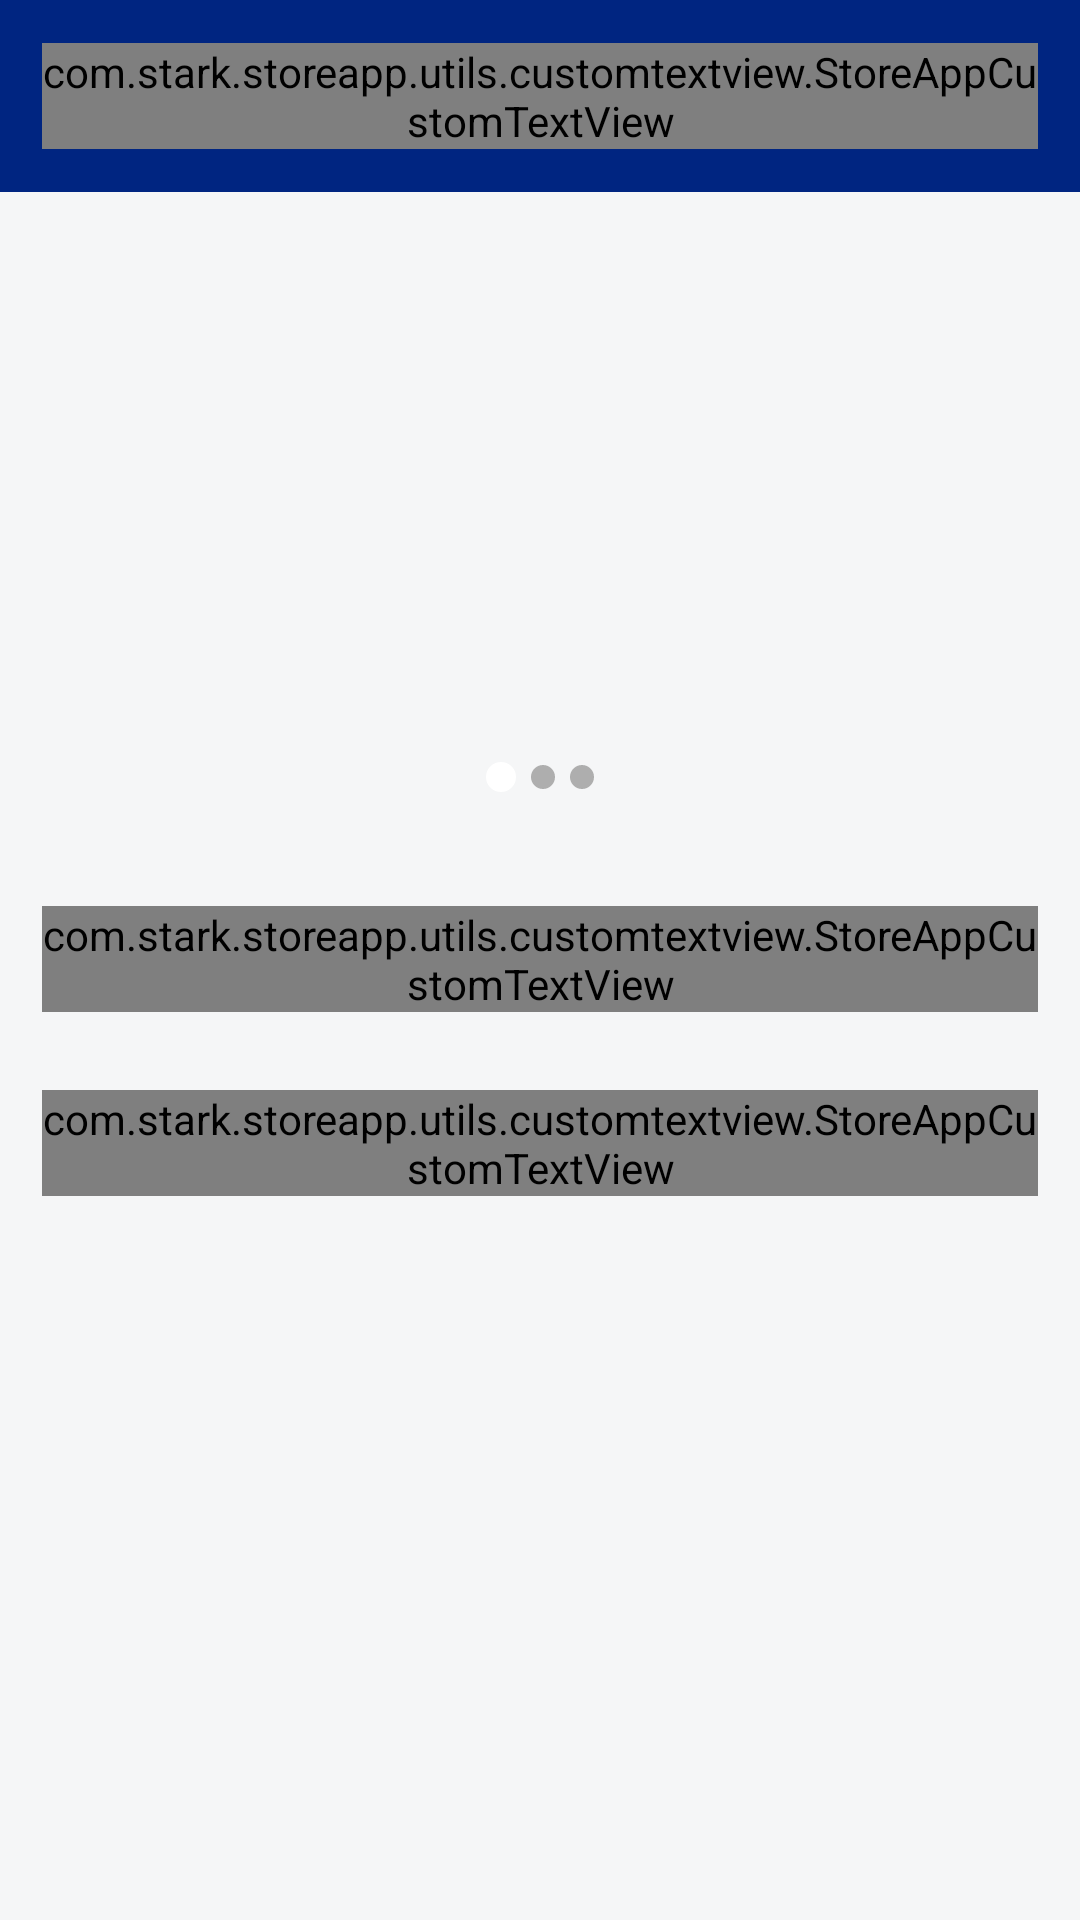

Layout XML and referenced resources for this Android screen:
<!-- AndroidManifest.xml: application theme AppTheme -->
<!-- res/layout/fragment_home.xml -->
<?xml version="1.0" encoding="utf-8"?>
<androidx.constraintlayout.widget.ConstraintLayout
    xmlns:android="http://schemas.android.com/apk/res/android"
    xmlns:tools="http://schemas.android.com/tools"
    android:layout_width="match_parent"
    android:layout_height="match_parent"
    xmlns:app="http://schemas.android.com/apk/res-auto"
    tools:context=".ui.home.HomeFragment"
    android:background="@color/colorGreyBackground"
    >

    <androidx.constraintlayout.widget.ConstraintLayout
        android:id="@+id/layoutToolBar"
        android:layout_width="0dp"
        android:layout_height="?actionBarSize"
        app:layout_constraintStart_toStartOf="parent"
        app:layout_constraintEnd_toEndOf="parent"
        app:layout_constraintTop_toTopOf="parent"
        android:background="@color/colorPrimary"
        >

        <com.stark.storeapp.utils.customtextview.StoreAppCustomTextView
            android:id="@+id/textHomeTitle"
            android:layout_width="0dp"
            android:layout_height="wrap_content"
            app:layout_constraintStart_toStartOf="parent"
            app:layout_constraintTop_toTopOf="parent"
            app:layout_constraintBottom_toBottomOf="parent"
            app:layout_constraintEnd_toEndOf="parent"
            app:fontType="bold"
            android:textColor="@color/white"
            android:textSize="16sp"
            android:text="@string/home"
            android:layout_marginHorizontal="14dp"
            />

    </androidx.constraintlayout.widget.ConstraintLayout>

    <androidx.core.widget.NestedScrollView
        android:id="@+id/nestedScrollView"
        android:layout_width="0dp"
        android:layout_height="0dp"
        app:layout_constraintStart_toStartOf="parent"
        app:layout_constraintEnd_toEndOf="parent"
        app:layout_constraintTop_toBottomOf="@+id/layoutToolBar"
        app:layout_constraintBottom_toBottomOf="parent"
        android:fillViewport="true"
        android:fitsSystemWindows="true"
        android:contentDescription="@string/nested_scrollview"
        >

        <androidx.constraintlayout.widget.ConstraintLayout
            android:layout_width="match_parent"
            android:layout_height="match_parent">

            <androidx.viewpager2.widget.ViewPager2
                android:id="@+id/viewPagerBanners"
                android:layout_width="match_parent"
                android:layout_height="200dp"
                android:layout_marginTop="14dp"
                app:layout_constraintStart_toStartOf="parent"
                app:layout_constraintEnd_toEndOf="parent"
                app:layout_constraintTop_toTopOf="parent"
                />

            <LinearLayout
                android:id="@+id/dots"
                android:layout_width="wrap_content"
                android:layout_height="wrap_content"
                android:orientation="horizontal"
                app:layout_constraintStart_toStartOf="@+id/viewPagerBanners"
                app:layout_constraintEnd_toEndOf="@+id/viewPagerBanners"
                app:layout_constraintBottom_toBottomOf="@+id/viewPagerBanners"
                android:layout_marginBottom="14dp"
                >
                <androidx.appcompat.widget.AppCompatImageView
                    android:id="@+id/dotOne"
                    android:layout_width="wrap_content"
                    android:layout_height="wrap_content"
                    android:src="@drawable/bg_white_circle"
                    android:layout_marginEnd="5dp"
                    android:layout_gravity="center_vertical"
                    />

                <androidx.appcompat.widget.AppCompatImageView
                    android:id="@+id/dotTwo"
                    android:layout_width="wrap_content"
                    android:layout_height="wrap_content"
                    android:src="@drawable/bg_grey_circle"
                    android:layout_marginEnd="5dp"
                    android:layout_gravity="center_vertical"
                    />

                <androidx.appcompat.widget.AppCompatImageView
                    android:id="@+id/dotThree"
                    android:layout_width="wrap_content"
                    android:layout_height="wrap_content"
                    android:src="@drawable/bg_grey_circle"
                    android:layout_gravity="center_vertical"
                    />

            </LinearLayout>


            <com.stark.storeapp.utils.customtextview.StoreAppCustomTextView
                android:id="@+id/textTopDeals"
                android:layout_width="0dp"
                android:layout_height="wrap_content"
                app:layout_constraintStart_toStartOf="parent"
                app:layout_constraintEnd_toEndOf="parent"
                app:layout_constraintTop_toBottomOf="@+id/viewPagerBanners"
                android:layout_marginTop="24dp"
                android:layout_marginStart="14dp"
                android:layout_marginEnd="14dp"
                app:fontType="semiBold"
                android:textSize="16sp"
                android:text="@string/top_deals"
                />

            <androidx.recyclerview.widget.RecyclerView
                android:id="@+id/recyclerviewTopDeals"
                android:layout_width="0dp"
                android:layout_height="wrap_content"
                app:layout_constraintStart_toStartOf="parent"
                app:layout_constraintEnd_toEndOf="parent"
                app:layout_constraintTop_toBottomOf="@+id/textTopDeals"
                android:layout_marginTop="12dp"
                app:layoutManager="androidx.recyclerview.widget.LinearLayoutManager"
                android:orientation="horizontal"
                />
            <com.stark.storeapp.utils.customtextview.StoreAppCustomTextView
                android:id="@+id/todayTopDeals"
                android:layout_width="0dp"
                android:layout_height="wrap_content"
                app:layout_constraintStart_toStartOf="parent"
                app:layout_constraintEnd_toEndOf="parent"
                app:layout_constraintTop_toBottomOf="@+id/recyclerviewTopDeals"
                android:layout_marginTop="14dp"
                android:layout_marginStart="14dp"
                android:layout_marginEnd="14dp"
                app:fontType="semiBold"
                android:textSize="16sp"
                android:text="@string/today_deals"
                />

            <androidx.recyclerview.widget.RecyclerView
                android:id="@+id/recyclerviewTodayDeals"
                android:layout_width="0dp"
                android:layout_height="wrap_content"
                android:layout_marginTop="12dp"
                android:orientation="vertical"
                android:nestedScrollingEnabled="false"
                app:layoutManager="androidx.recyclerview.widget.GridLayoutManager"
                app:spanCount="3"
                android:paddingStart="14dp"
                android:paddingEnd="7dp"
                tools:listitem="@layout/cell_today_deals"
                app:layout_constraintBottom_toBottomOf="parent"
                app:layout_constraintEnd_toEndOf="parent"
                app:layout_constraintStart_toStartOf="parent"
                app:layout_constraintTop_toBottomOf="@+id/todayTopDeals"
                app:layout_constraintVertical_bias="0.0" />

        </androidx.constraintlayout.widget.ConstraintLayout>

    </androidx.core.widget.NestedScrollView>

</androidx.constraintlayout.widget.ConstraintLayout>
<!-- res/layout/cell_today_deals.xml (included above) -->
<?xml version="1.0" encoding="utf-8"?>
<androidx.constraintlayout.widget.ConstraintLayout xmlns:android="http://schemas.android.com/apk/res/android"
    android:layout_width="match_parent"
    android:layout_height="wrap_content"
    android:layout_marginEnd="10dp"
    xmlns:app="http://schemas.android.com/apk/res-auto"
    xmlns:tools="http://schemas.android.com/tools">

    <androidx.cardview.widget.CardView
        android:id="@+id/cardView"
        android:layout_width="match_parent"
        android:layout_height="wrap_content"
        app:layout_constraintStart_toStartOf="parent"
        app:layout_constraintEnd_toEndOf="parent"
        app:layout_constraintTop_toTopOf="parent"
        app:cardElevation="3dp"
        app:cardCornerRadius="5dp"
        >
        <androidx.constraintlayout.widget.ConstraintLayout
            android:layout_width="match_parent"
            android:layout_height="wrap_content">

            <androidx.appcompat.widget.AppCompatImageView
                android:id="@+id/imageTodayDeals"
                android:layout_width="match_parent"
                android:layout_height="70dp"
                android:src="@drawable/flipkart"
                android:scaleType="fitXY"
                app:layout_constraintStart_toStartOf="parent"
                app:layout_constraintEnd_toEndOf="parent"
                app:layout_constraintTop_toTopOf="parent"
                app:layout_constraintBottom_toBottomOf="parent"
                />

        </androidx.constraintlayout.widget.ConstraintLayout>
    </androidx.cardview.widget.CardView>

    <com.stark.storeapp.utils.customtextview.StoreAppCustomTextView
        android:id="@+id/textBrand"
        android:layout_width="0dp"
        android:layout_height="wrap_content"
        app:layout_constraintStart_toStartOf="parent"
        app:layout_constraintEnd_toEndOf="parent"
        app:layout_constraintTop_toBottomOf="@+id/cardView"
        app:fontType="semiBold"
        android:textSize="15sp"
        android:textAlignment="center"
        tools:text="FlipKart"
        android:layout_marginTop="9dp"
        app:layout_constraintBottom_toBottomOf="parent"
        android:layout_marginBottom="14dp"
        />

</androidx.constraintlayout.widget.ConstraintLayout>
<!-- resources referenced by this layout -->
<resources>
  <color name="colorGreyBackground">#F5F6F7</color>
  <color name="colorPrimary">#002581</color>
  <color name="white">#FFFFFFFF</color>
  <!-- drawable bg_grey_circle (drawable) -->
  <?xml version="1.0" encoding="utf-8"?>
  <shape xmlns:android="http://schemas.android.com/apk/res/android"
      android:shape="oval"
      >
      <solid android:color="#aeaeae"/>
      <size android:height="8dp" android:width="8dp"/>
  
  </shape>
  <!-- drawable bg_white_circle (drawable) -->
  <?xml version="1.0" encoding="utf-8"?>
  <shape xmlns:android="http://schemas.android.com/apk/res/android"
      android:shape="oval"
      >
      <solid android:color="@color/white"/>
      <size android:width="10dp" android:height="10dp"/>
  
  </shape>
  <string name="home">Home</string>
  <string name="nested_scrollview">Nested ScrollView</string>
  <string name="today_deals">Today Deals</string>
  <string name="top_deals">Top Deals</string>
  <style name="AppTheme" parent="Theme.Material3.Light.NoActionBar">
          <item name="colorPrimary">@color/colorPrimary</item>
          <item name="colorPrimaryDark">@color/colorPrimaryVariant</item>
          <item name="colorAccent">@color/colorPrimary</item>
      </style>
  <color name="colorPrimaryVariant">#022C93</color>
</resources>
